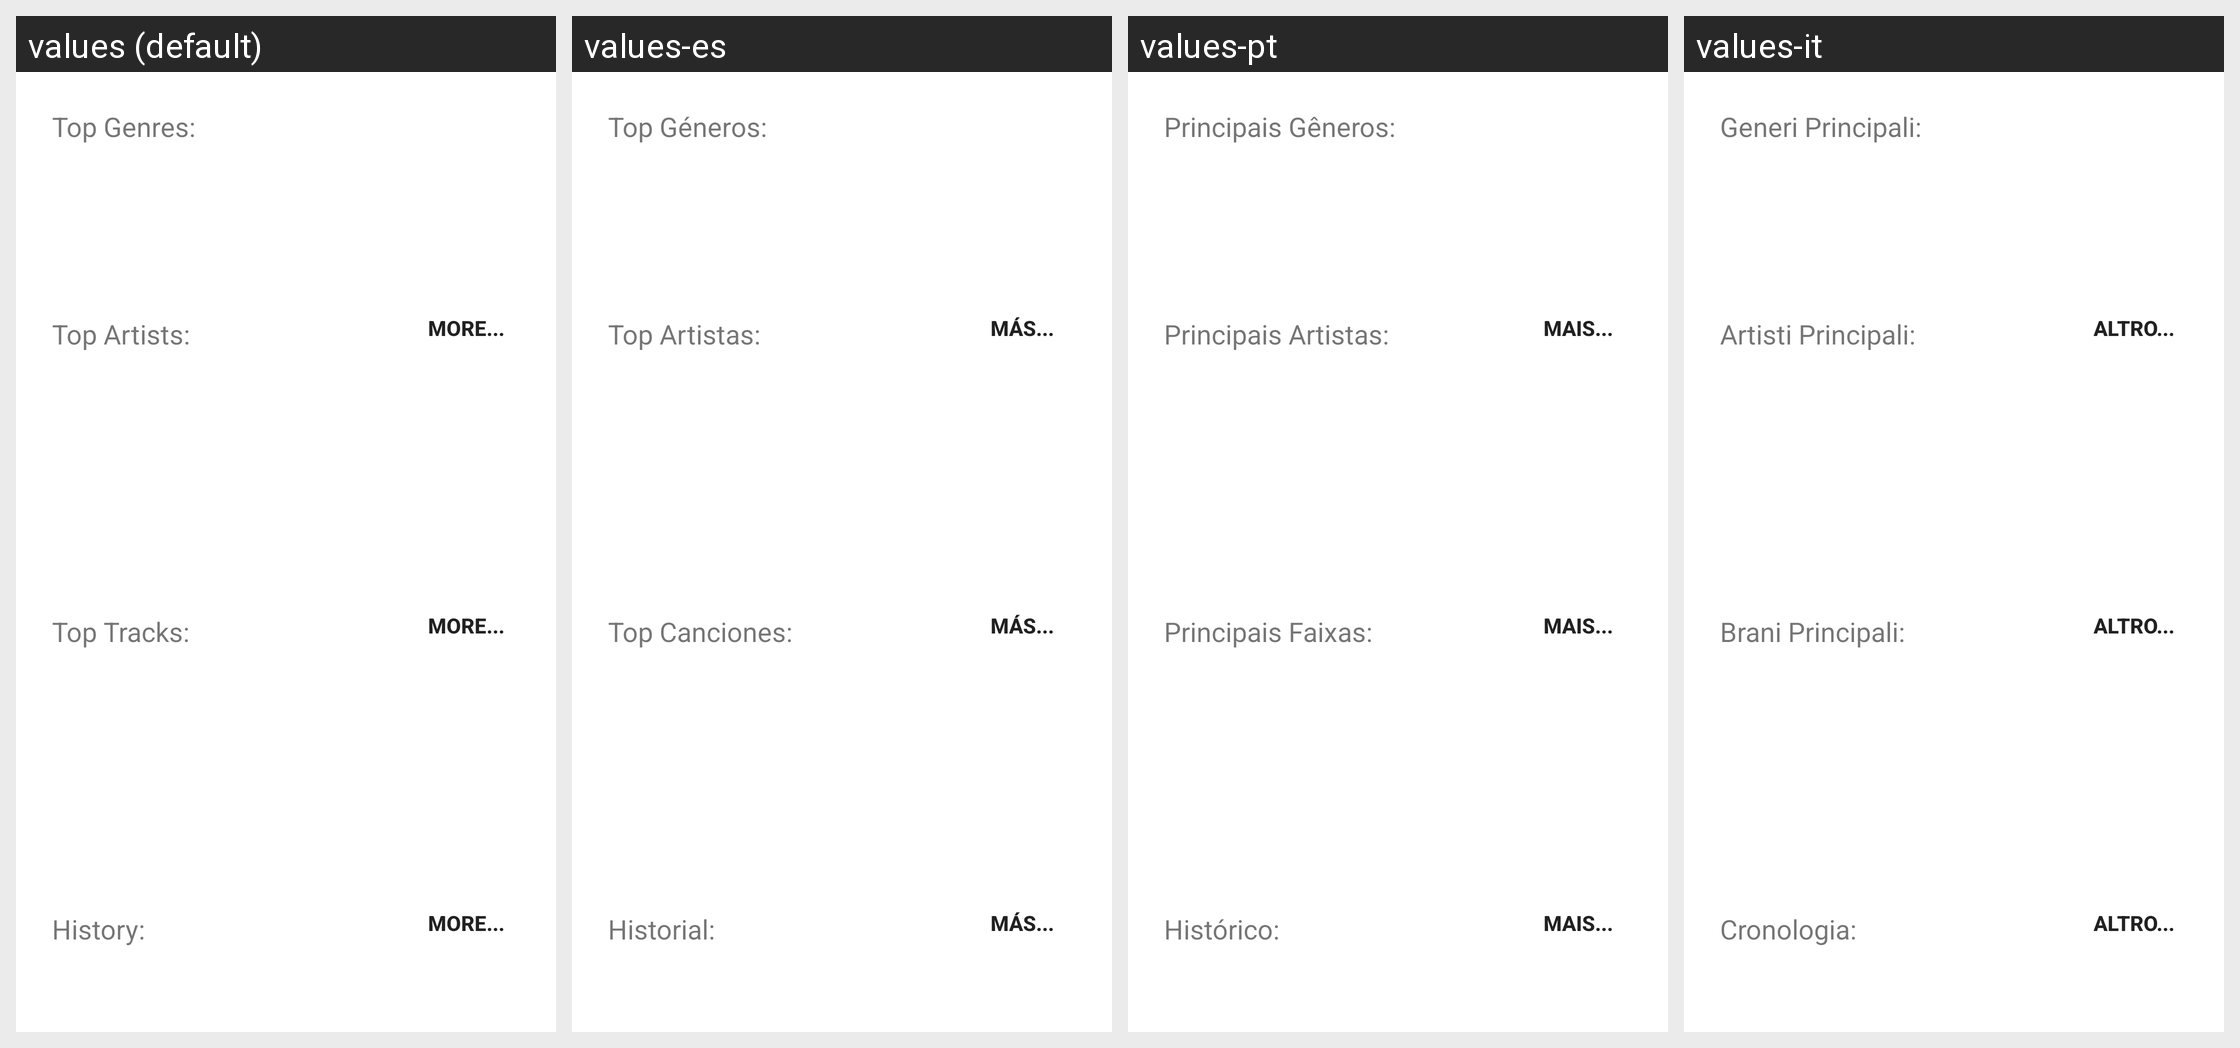

Translations of the strings shown on this Android screen, per locale in the grid:
Android screen res/layout/fragment_personal_stats.xml rendered under 4 locales, left to right: values (default), values-es, values-pt, values-it. Device: Nexus 5 (rendered at 1080×1920; each locale shown at half size, 540×960, under a caption strip naming it); theme Quaver.
Other locales in the repository, not shown: values-nb.
Strings drawn on this screen, with the default value and each locale's value (text and hints the layout hard-codes, and strings that could not be matched under every locale, appear in the picture but are not listed):

top_genres_previsualization_title
  values: Top Genres:
  values-es: Top Géneros:
  values-pt: Principais Gêneros:
  values-it: Generi Principali:

top_artists_previsualization_title
  values: Top Artists:
  values-es: Top Artistas:
  values-pt: Principais Artistas:
  values-it: Artisti Principali:

more
  values: More...
  values-es: Más...
  values-pt: Mais...
  values-it: Altro...

top_tracks_previsualization_title
  values: Top Tracks:
  values-es: Top Canciones:
  values-pt: Principais Faixas:
  values-it: Brani Principali:

history_previsualization_title
  values: History:
  values-es: Historial:
  values-pt: Histórico:
  values-it: Cronologia:
